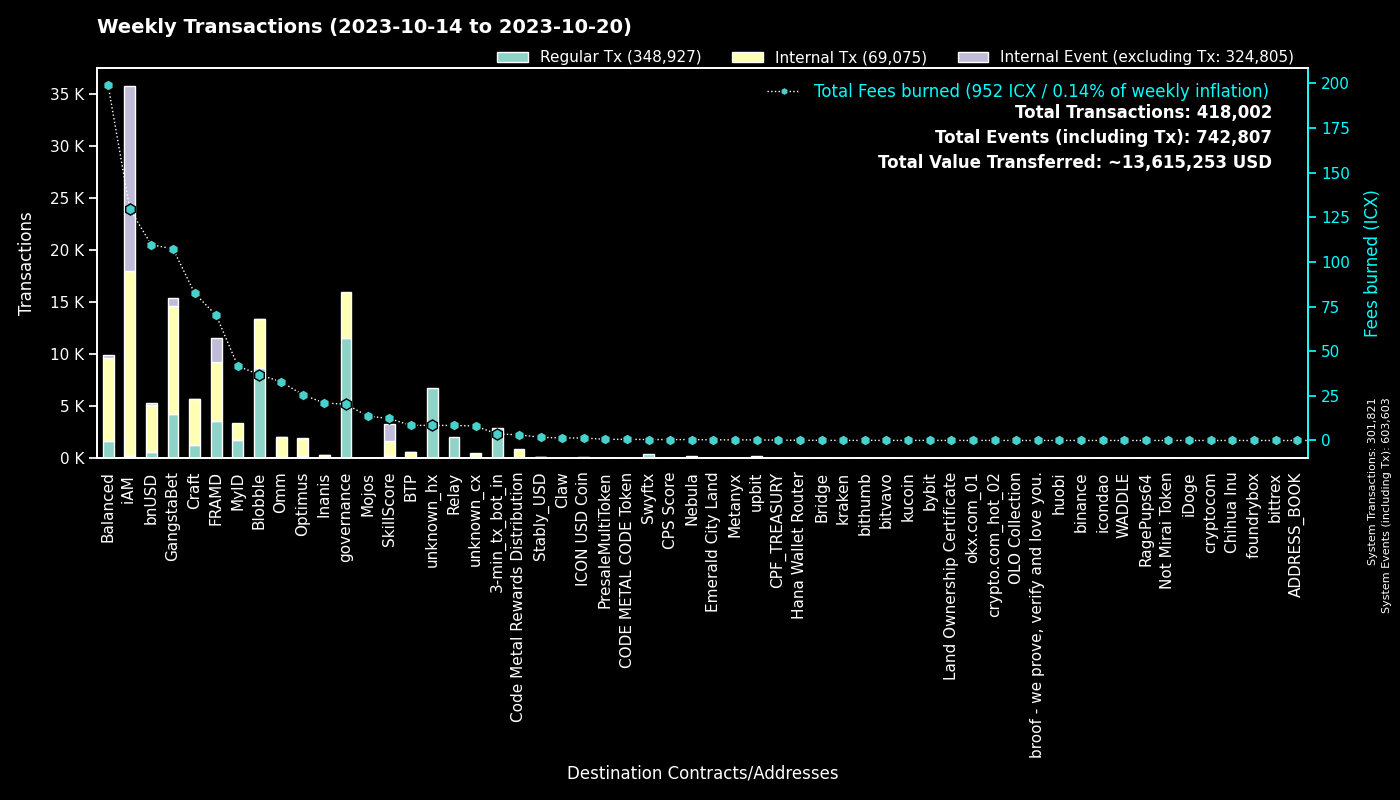

The table this chart was drawn from, first rows:
to, Regular Tx, Fees burned, to_def, Internal Tx, Internal Event (excluding Tx), group
0, 301775, 0.0, System, 46, 301782, System
cx00000000000000000000000000000000000000…, 11511, 20.35, governance, 4411, 0, governance
cxf14dea1cff7ceb29a46e6d04533a08f84441e4…, 4565, 20.24, Blobble Stake Token, 4720, 3, Blobble
cxf2ca3b655a782f39227934d37ff3b77f9b1ebc…, 4039, 16.45, unknown_cx, 0, 0, Blobble
cx2aa9b28a657e3121b75d3d4fe65e569398645d…, 3456, 52.9, FRAMD Token, 3919, 148, FRAMD
hx11de4e28be4845de3ea392fd8d758655bf766c…, 2901, 3.626, 3-min_tx_bot_in, 0, 0, 3-min_tx_bot_in
cxe5c2c460364acc5f8c1d5ca925930043d8d9c9…, 2497, 11.58, GangstaBet Crown, 2551, 0, GangstaBet
cxca5faa5a71d986a2e84dd7e6f5ff791d29901e…, 2063, 8.439, Relay_4, 0, 0, Relay
cxba62bb61baf8dd8b6a04633fe33806547785a0…, 1177, 36.32, MyID_3, 1088, 0, MyID
cx5a0af85407c69945eb318d4ac18e9e84218416…, 942, 43.83, GangWar Simulation, 2873, 567, GangstaBet
cx9c4698411c6d9a780f605685153431dcda0460…, 645, 5.727, Auction, 1477, 0, Craft
cx88fd7df7ddff82f7cc735c871dc519838cb235…, 586, 109.6, bnUSD, 4561, 166, bnUSD
cx694e8c9f1a05c8c3719f30d46b97697960e428…, 571, 5.384, MyID_2, 571, 0, MyID
cx2609b924e33ef00b648a409245c7ea394c4678…, 495, 84.3, balanced_sicx, 2577, 52, Balanced
hxb568381d35d3e7a6383200e8a0d30310af20b9…, 430, 0.5375, Swyftx, 0, 0, Swyftx
cx66d4d90f5f113eba575bf793570135f9b10cec…, 407, 28.98, balanced_loans, 1203, 103, Balanced
cx7ecb16e4c143b95e01d05933c17cb986cfe618…, 321, 34.75, CraftRewards, 1269, 21, Craft
cxd17316e24ee40f2ef8ed6f3a497311db1b3520…, 300, 5.026, GangstaVerse LootBox, 1444, 0, GangstaBet
cx28b2ec885b50c8a93da752f2d0467a67127a70…, 278, 26.08, CROWN, 2415, 150, GangstaBet
cx14002628a4599380f391f708843044bc93dce2…, 249, 129.8, iAM Div, 17715, 17727, iAM
cx2dc662031f3d62bcdba4f63e9bf827767c8475…, 221, 12.32, SkillScore, 1479, 1550, SkillScore
cx2e6d0fc0eca04965d06038c8406093337f085f…, 208, 41.53, Craft, 1585, 26, Craft
cx21e94c08c03daee80c25d8ee3ea22a20786ec2…, 152, 39.55, Balanced Router, 1902, 73, Balanced
hx082c17b19ba0000041e730ab35441c78ec48a7…, 144, 0.18, unknown_hx, 0, 0, unknown_hx
cx10d59e8103ab44635190bd4139dbfd682fa2d0…, 112, 5.059, balanced_rewards, 322, 0, Balanced
cx6139a27c15f1653471ffba0b4b88dc15de7e32…, 108, 20.19, gangstabet_token, 1014, 31, GangstaBet
cx28497aef34ec44ad2be9249daddfbe34b54f30…, 107, 1.759, Balanced Bribe, 107, 0, Balanced
cxf61cd5a45dc9f91c15aa65831a30a90d59a096…, 104, 18.4, balanced_baln, 648, 58, Balanced
cxaa99a164586883eed0322d62a31946dfa9491f…, 103, 11.48, optimus_rewards, 303, 14, Optimus
hx1a605ef1888cfe338e42f5291b619d783dea3e…, 95, 0.1188, unknown_hx, 0, 0, unknown_hx
cx334db6519871cb2bfd154cec0905ced4ea142d…, 93, 0.3833, unknown_cx, 0, 0, unknown_cx
cxa0af3165c08318e988cb30993b3048335b94af…, 86, 3.888, balanced_dex, 288, 0, Balanced
cxe971c0a92c58db502e4a224efc6ba311eb1c17…, 86, 20.61, Inanis Treasury, 203, 19, Inanis
cx30f18d26f45d990112a4cd4825c0b79af73aac…, 83, 17.14, Yetis, 1777, 2182, FRAMD
cx85954d0dae92b63bf5cba03a59ca4ffe687bad…, 77, 0.51, NebulaMultiToken, 109, 0, Nebula
cx5b5a03cb525a1845d0af3a872d525b18a810ac…, 72, 7.687, btp-0x38.bsc-BTCB, 465, 4, BTP
cx203d9cd2a669be67177e997b8948ce2c35caff…, 70, 12.97, balanced_dividends, 767, 19, Balanced
cx7b1843b7ef5368a080ccf59c0a9d1bdec474f9…, 69, 4.023, optimus_dividends, 727, 0, Optimus
cxcb455f26a2c01c686fa7f30e1e3661642dd53c…, 67, 16.11, omm_lending, 1305, 0, Omm
hx4a01996877ac535a63e0107c926fb60f1d33c5…, 56, 0.07, upbit_hot_03, 0, 0, upbit
cx43e2eec79eb76293c298f2b17aec06097be606…, 54, 2.591, balanced_staking, 127, 0, Balanced
cx384018e03aa8b739472c7a0645b70df97550e2…, 50, 0.4581, GangstaBet, 50, 0, GangstaBet
hxfdb57e23c32f9273639d6dda45068d85ee43fe…, 48, 0.06, upbit_hot_02, 0, 0, upbit
cx1a29259a59f463a67bb2ef84398b30ca56b583…, 46, 11.75, omm_token, 457, 29, Omm
hx0c65769342c65e2206893f855793d33d0732c5…, 45, 0.05625, unknown_hx, 0, 0, unknown_hx
hx49b1556654e51f52d59a8222b4737ee7dccc6d…, 45, 0.05625, upbit_cold_02, 0, 0, upbit
hx68646780e14ee9097085f7280ab137c3633b4b…, 44, 0.055, kraken_hot, 0, 0, kraken
hx8d28bc4d785d331eb4e577135701eb388e9a46…, 42, 0.0525, upbit_hot_04, 0, 0, upbit
hx04bd60201d19da874417f1f37762fa40eff799…, 41, 0.05125, unknown_hx, 0, 0, unknown_hx
cx32743b6f4588f5c1b025c5bb732ac623493654…, 41, 0.265, Craft, 41, 0, Craft
hxa390d24fdcba68515b492ffc553192802706a1…, 38, 0.0475, bitvavo_hot, 0, 0, bitvavo
hxf2b4e7eab4f14f49e5dce378c2a0389c379ac6…, 38, 0.0475, upbit_hot_05, 0, 0, upbit
hx0cdf40498ef03e6a48329836c604aa4cea48c4…, 37, 0.04625, bithumb_02, 0, 0, bithumb
hxbb984f278abd66ae2155edbd91f8c87ce98411…, 35, 0.04375, kucoin, 0, 0, kucoin
cx785d504f44b5d2c8dac04c5a1ecd75f18ee57d…, 33, 1.006, Finance Token, 29, 1, Optimus
hx0a4d7c398bac9e8978027866ffc4513dd29732…, 32, 0.04, unknown_hx, 0, 0, unknown_hx
hx1290b0166e4262bbdff78f63c8383532609f07…, 32, 0.04, unknown_hx, 0, 0, unknown_hx
hx6b91c8dea3114de74ecfa85908b875778c2b59…, 32, 0.04, bybit, 0, 0, bybit
hx0b26416f266731bd743f109ed1c70a7e540963…, 29, 0.03625, unknown_hx, 0, 0, unknown_hx
cxc83f6eaf7e123f656657ebac3b09bc7a38e323…, 28, 3.216, Code Metal Rewards Distribution, 852, 0, Code Metal Rewards Distribution
... 1,216 more rows
